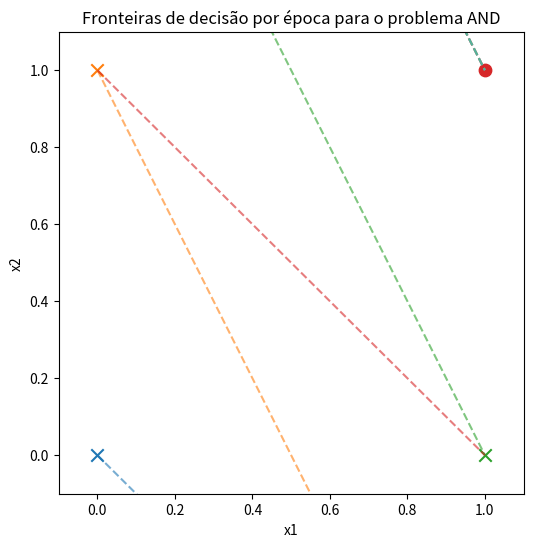
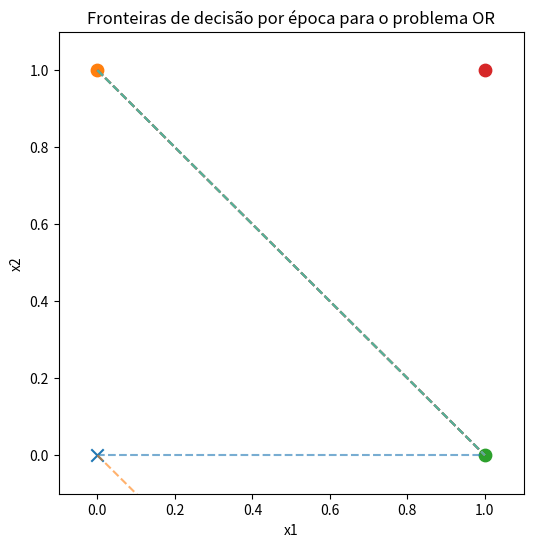
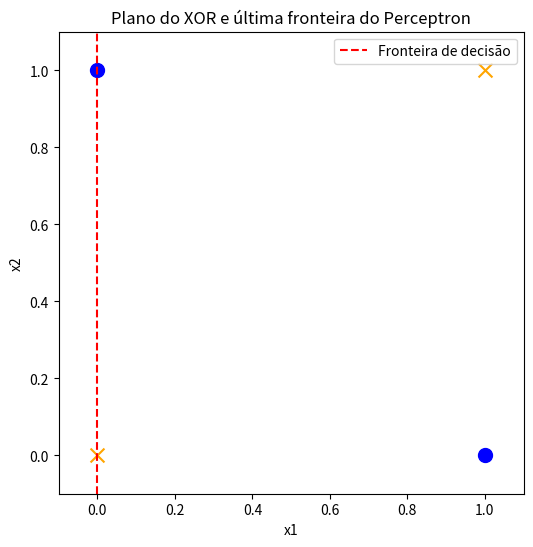

These figures' Python source, in order:
import numpy as np
import matplotlib.pyplot as plt
import random

class Perceptron:
    def __init__(self, n_inputs, learning_rate=1.0, epochs=10):
        # Peso w[0] é o bias, w[1:] são pesos das entradas
        self.n_inputs = n_inputs
        self.lr = learning_rate
        self.epochs = epochs
        self.w = [0.0] * (n_inputs + 1)
        self.history = []  # histórico de pesos (incluindo bias) por época

    def _activation(self, xi):
        # soma ponderada: bias + Σ(w_i * x_i)
        total = self.w[0]  # bias
        for i in range(self.n_inputs):
            total += self.w[i+1] * xi[i]
        return total

    def fit(self, X, y):
        # treinamento online por épocas
        for epoch in range(self.epochs + 1):
            # salvar cópia do vetor de pesos atual
            self.history.append(self.w.copy())
            if epoch == self.epochs:
                break
            for xi, target in zip(X, y):
                activation = self._activation(xi)
                pred = 1 if activation >= 0 else 0
                error = target - pred
                # atualizar bias
                self.w[0] += self.lr * error
                # atualizar pesos das entradas
                for i in range(self.n_inputs):
                    self.w[i+1] += self.lr * error * xi[i]

    def predict(self, X):
        # aceita X como lista de vetores
        results = []
        for xi in X:
            activation = self._activation(xi)
            results.append(1 if activation >= 0 else 0)
        return results

    def plot_boundaries(self, X, y):
        # Apenas para 2D: desenha todas as linhas de decisão por época
        if self.n_inputs != 2:
            raise ValueError("Plot disponível apenas para 2 entradas.")
        xs = [0.0, 1.0]
        plt.figure(figsize=(6,6))
        for w in self.history:
            # w = [bias, w1, w2] -> linha w1*x + w2*y + bias = 0
            b = w[0]
            w1, w2 = w[1], w[2]
            if abs(w2) < 1e-10:  # Se w2 é muito próximo de zero
                # Linha vertical: x = -b/w1
                if abs(w1) < 1e-10:  # Se w1 também é zero
                    continue  # Pula esta linha de decisão
                x = -b/w1
                plt.axvline(x=x, linestyle='--', alpha=0.6)
            else:
                ys = [-(b + w1*x)/w2 for x in xs]
                plt.plot(xs, ys, linestyle='--', alpha=0.6)
        # plot dos pontos
        for xi, label in zip(X, y):
            marker = 'o' if label == 1 else 'x'
            plt.scatter(xi[0], xi[1], marker=marker, s=80)
        plt.xlim(-0.1, 1.1)
        plt.ylim(-0.1, 1.1)
        plt.xlabel('x1')
        plt.ylabel('x2')
        plt.title('Fronteiras de decisão por época para o problema ' + op)
        plt.show()


def generate_data(n, op):
    # gera todas as combinações de 0/1 em n dimensões recursivamente
    X, y = [], []
    def dfs(prefix):
        if len(prefix) == n:
            X.append(prefix.copy())
            if op == 'AND':
                y.append(1 if all(prefix) else 0)
            elif op == 'OR':
                y.append(1 if any(prefix) else 0)
            elif op == 'XOR':
                if n != 2:
                    raise ValueError("XOR só suportado para n=2")
                y.append(1 if prefix[0] != prefix[1] else 0)
            else:
                raise ValueError(f"Operação '{op}' inválida")
            return
        for bit in [0, 1]:
            prefix.append(bit)
            dfs(prefix)
            prefix.pop()
    dfs([])
    return X, y


def plot_xor_plane(X, y, w):
    xs = [0.0, 1.0]
    b, w1, w2 = w[0], w[1], w[2]
    plt.figure(figsize=(6,6))
    # Plotar a última linha de decisão
    if abs(w2) < 1e-10:
        if abs(w1) >= 1e-10:
            x = -b/w1
            plt.axvline(x=x, linestyle='--', color='red', label='Fronteira de decisão')
    else:
        ys = [-(b + w1*x)/w2 for x in xs]
        plt.plot(xs, ys, linestyle='--', color='red', label='Fronteira de decisão')
    # Plotar os pontos
    for xi, label in zip(X, y):
        marker = 'o' if label == 1 else 'x'
        color = 'blue' if label == 1 else 'orange'
        plt.scatter(xi[0], xi[1], marker=marker, s=100, color=color)
    plt.xlim(-0.1, 1.1)
    plt.ylim(-0.1, 1.1)
    plt.xlabel('x1')
    plt.ylabel('x2')
    plt.title('Plano do XOR e última fronteira do Perceptron')
    plt.legend()
    plt.show()


if __name__ == '__main__':
    random.seed(0)

    for op in ['AND', 'OR', 'XOR']:
        print(f"--- {op} (2 entradas) ---")
        X2, y2 = generate_data(2, op)
        model = Perceptron(2, learning_rate=1.0, epochs=10)
        model.fit(X2, y2)
        preds = model.predict(X2)
        for xi, tgt, pr in zip(X2, y2, preds):
            print(f"entrada={xi} target={tgt} pred={pr}")
        if op in ['AND', 'OR']:
            model.plot_boundaries(X2, y2)
        else:
            accuracy = sum(1 for i in range(len(y2)) if preds[i] == y2[i]) / len(y2)
            print(f"Acurácia XOR: {accuracy:.2f}")
            if accuracy < 1.0:
                print("O Perceptron de camada única NÃO consegue resolver o problema XOR, pois ele não é linearmente separável.\n")
                plot_xor_plane(X2, y2, model.w)

    print("--- Testes 10 entradas ---")
    for op in ['AND', 'OR']:
        X10, y10 = generate_data(10, op)
        model10 = Perceptron(10, learning_rate=1.0, epochs=10)
        model10.fit(X10, y10)
        print(f"{op} (10 entradas):")
        samples = {
            'all_zeros': [0]*10,
            'all_ones': [1]*10,
            'one_hot': [1] + [0]*9,
            'random': [random.randint(0,1) for _ in range(10)]
        }
        for name, sample in samples.items():
            pred = model10.predict([sample])[0]
            print(f"{name}: pred={pred}")
        print()